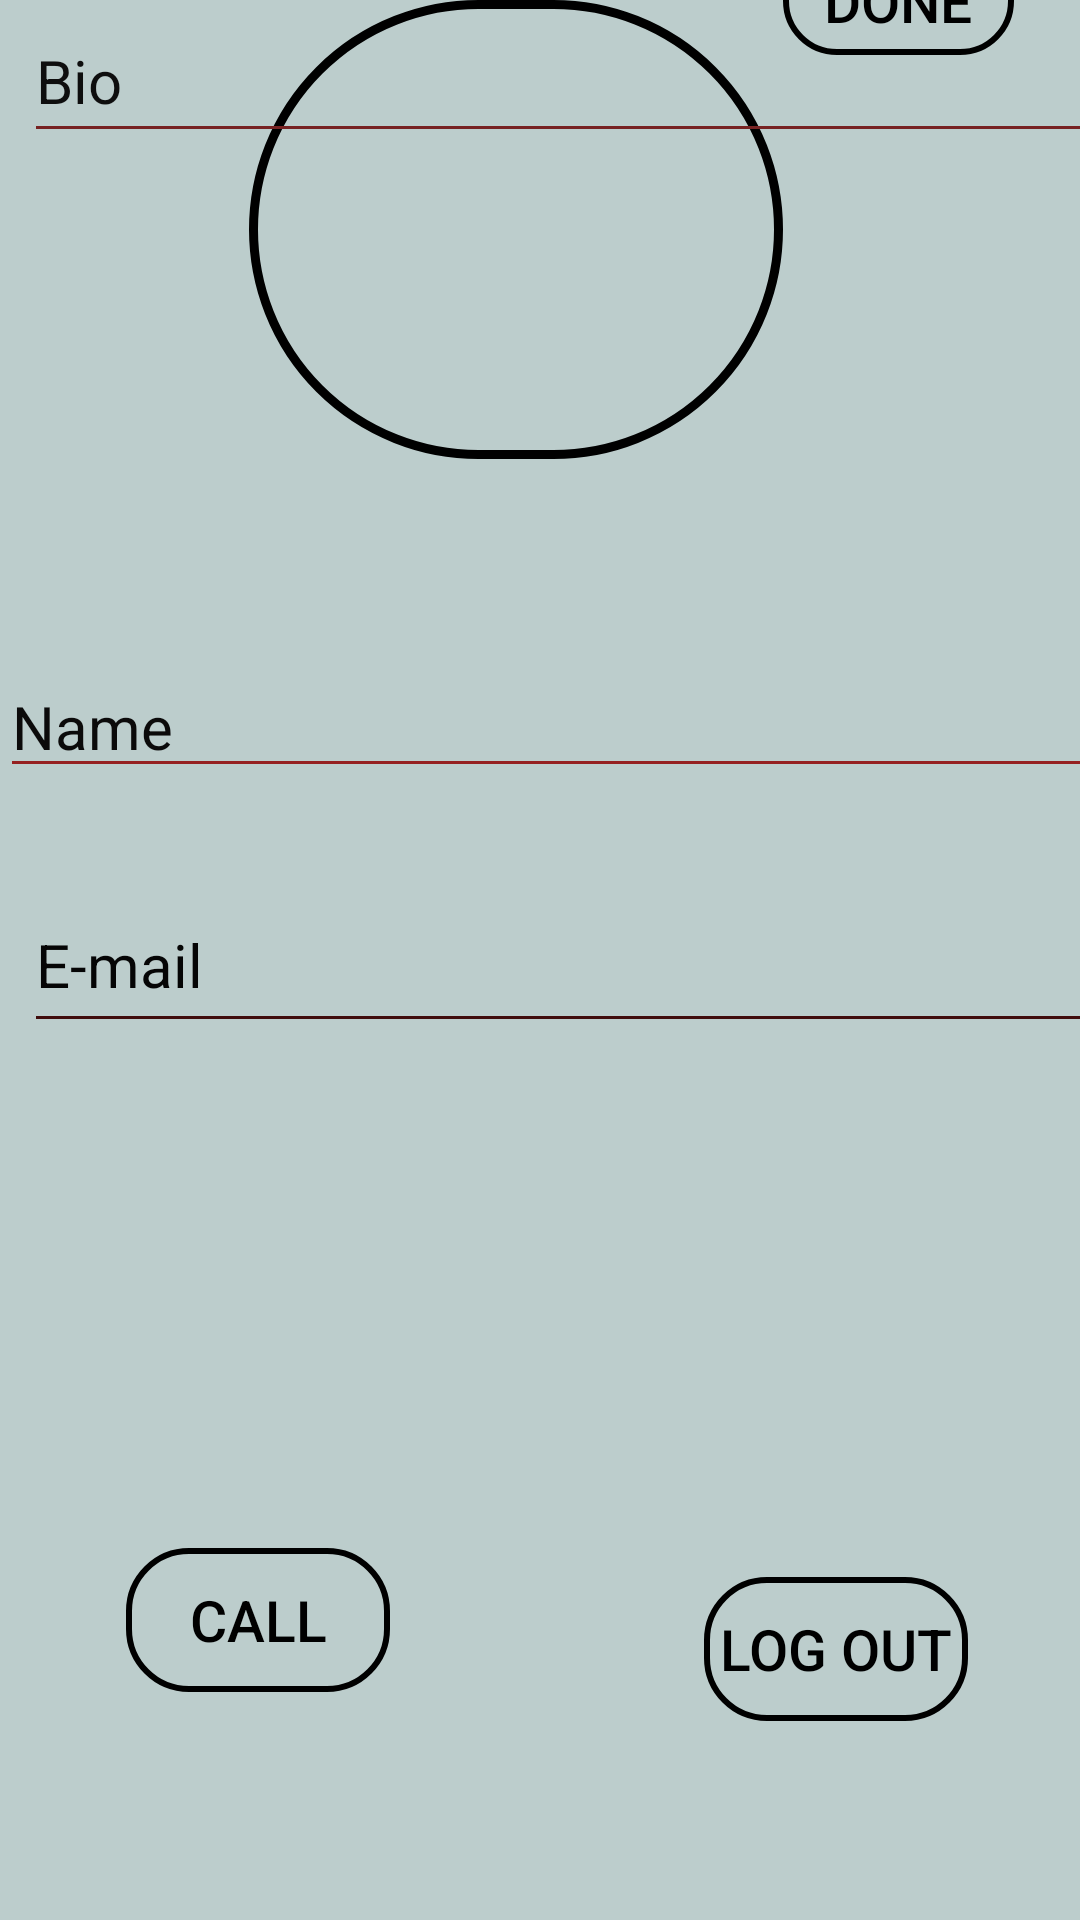

Reconstruct the res/layout file that produces this screen, plus the resources it refers to.
<!-- AndroidManifest.xml: application theme Theme.ChatApp -->
<!-- res/layout/fragment_home.xml -->
<?xml version="1.0" encoding="utf-8"?>
<androidx.constraintlayout.widget.ConstraintLayout xmlns:android="http://schemas.android.com/apk/res/android"
    xmlns:app="http://schemas.android.com/apk/res-auto"
    xmlns:tools="http://schemas.android.com/tools"
    android:layout_width="match_parent"
    android:layout_height="match_parent"
    tools:context=".Fragment.homeFragment">


    <TextView
        android:id="@+id/textView"
        android:layout_width="match_parent"
        android:layout_height="match_parent"

        android:background="#BCCDCC"
        app:layout_constraintBottom_toBottomOf="parent"
        app:layout_constraintEnd_toEndOf="parent"
        app:layout_constraintHorizontal_bias="1.0"
        app:layout_constraintStart_toStartOf="parent"
        app:layout_constraintTop_toTopOf="parent"
        app:layout_constraintVertical_bias="0.0" />

    <Button
        android:layout_width="wrap_content"
        android:layout_height="wrap_content"
        android:layout_marginBottom="76dp"
        android:background="@drawable/edt_background"
        android:text="Call"
        android:textColor="@color/black"
        android:textSize="19dp"
        app:layout_constraintBottom_toBottomOf="parent"
        app:layout_constraintEnd_toEndOf="parent"
        app:layout_constraintHorizontal_bias="0.154"
        app:layout_constraintStart_toStartOf="parent"
        tools:ignore="MissingConstraints" />

    <Button
        android:id="@+id/button"
        android:layout_width="wrap_content"
        android:layout_height="wrap_content"
        android:background="@drawable/edt_background"
        android:text="Log Out"
        android:textColor="@color/black"
        android:textSize="19dp"
        app:layout_constraintBottom_toBottomOf="parent"
        app:layout_constraintEnd_toEndOf="parent"
        app:layout_constraintHorizontal_bias="0.863"
        app:layout_constraintStart_toStartOf="parent"
        app:layout_constraintTop_toTopOf="parent"
        app:layout_constraintVertical_bias="0.888"
        tools:ignore="MissingConstraints" />

    <ImageView
        android:id="@+id/imageView"
        android:layout_width="178dp"
        android:layout_height="153dp"
        android:background="@drawable/image"
        app:layout_constraintEnd_toEndOf="parent"
        app:layout_constraintHorizontal_bias="0.456"
        app:layout_constraintStart_toStartOf="parent"
        tools:ignore="MissingConstraints"
        tools:layout_editor_absoluteY="60dp" />

    <Button
        android:layout_width="77dp"
        android:layout_height="36dp"
        android:layout_marginTop="16dp"
        android:layout_marginBottom="16dp"
        android:background="@drawable/edt_background"
        android:text="Done"
        android:textColor="@color/black"
        android:textSize="19dp"
        app:layout_constraintBottom_toTopOf="@+id/textView"
        app:layout_constraintEnd_toEndOf="parent"
        app:layout_constraintHorizontal_bias="0.922"
        app:layout_constraintStart_toStartOf="parent"
        app:layout_constraintTop_toTopOf="parent"
        app:layout_constraintVertical_bias="0.0" />

    <EditText
        android:id="@+id/editTextTextPersonName"
        android:layout_width="384dp"
        android:layout_height="43dp"
        android:layout_marginTop="52dp"
        android:layout_marginEnd="8dp"
        android:layout_marginBottom="30dp"
        android:backgroundTint="#952020"
        android:ems="10"
        android:inputType="textPersonName"
        android:text="Name"
        android:textColor="#0B0A0A"
        android:textSize="20dp"
        app:layout_constraintBottom_toTopOf="@+id/editTextTextPersonName2"
        app:layout_constraintEnd_toEndOf="parent"
        app:layout_constraintHorizontal_bias="0.02"
        app:layout_constraintStart_toStartOf="parent"
        app:layout_constraintTop_toBottomOf="@+id/imageView"
        app:layout_constraintVertical_bias="1.0"
        tools:ignore="MissingConstraints" />

    <EditText
        android:id="@+id/editTextTextPersonName2"
        android:layout_width="384dp"
        android:layout_height="55dp"
        android:layout_marginStart="8dp"
        android:backgroundTint="#400D0D"
        android:ems="10"
        android:inputType="textPersonName"
        android:text="E-mail"
        android:textColor="#050505"
        android:textSize="20dp"
        app:layout_constraintBottom_toBottomOf="parent"
        app:layout_constraintStart_toStartOf="parent"
        app:layout_constraintTop_toTopOf="parent" />

    <EditText
        android:id="@+id/editTextTextPersonName3"
        android:layout_width="390dp"
        android:layout_height="51dp"
        android:layout_marginStart="8dp"
        android:backgroundTint="#772222"
        android:ems="10"
        android:inputType="textPersonName"
        android:text="Bio"
        android:textColor="#0E0E0E"
        android:textSize="20dp"
        app:layout_constraintStart_toStartOf="parent"
        tools:layout_editor_absoluteY="417dp"
        tools:ignore="MissingConstraints" />
</androidx.constraintlayout.widget.ConstraintLayout>
<!-- resources referenced by this layout -->
<resources>
  <color name="black">#FF000000</color>
  <!-- drawable edt_background (drawable) -->
  <?xml version="1.0" encoding="utf-8"?>
  <shape xmlns:android="http://schemas.android.com/apk/res/android">
  <corners android:radius="20dp"/>
      <stroke android:color="@color/black" android:width="2dp"/>
  
  
  </shape>
  <!-- drawable image (drawable) -->
  <?xml version="1.0" encoding="utf-8"?>
  <shape xmlns:android="http://schemas.android.com/apk/res/android">
      <corners android:radius="700dp"/>
      <stroke android:color="@color/black" android:width="3dp"   />
  
  
  </shape>
  <style name="Theme.ChatApp" parent="Theme.AppCompat.DayNight">
          
          <item name="colorPrimary">#328C93</item>
          <item name="colorPrimaryVariant">@color/purple_700</item>
          <item name="colorOnPrimary">@color/white</item>
          
          <item name="colorSecondary">@color/teal_200</item>
          <item name="colorSecondaryVariant">@color/teal_700</item>
          <item name="colorOnSecondary">#E6B0B0</item>
          
          <item name="android:statusBarColor" tools:targetApi="l">?attr/colorPrimaryVariant</item>
          
      </style>
  <color name="purple_700">#FF3700B3</color>
  <color name="white">#FFFFFFFF</color>
  <color name="teal_200">#FF03DAC5</color>
  <color name="teal_700">#FF018786</color>
</resources>
